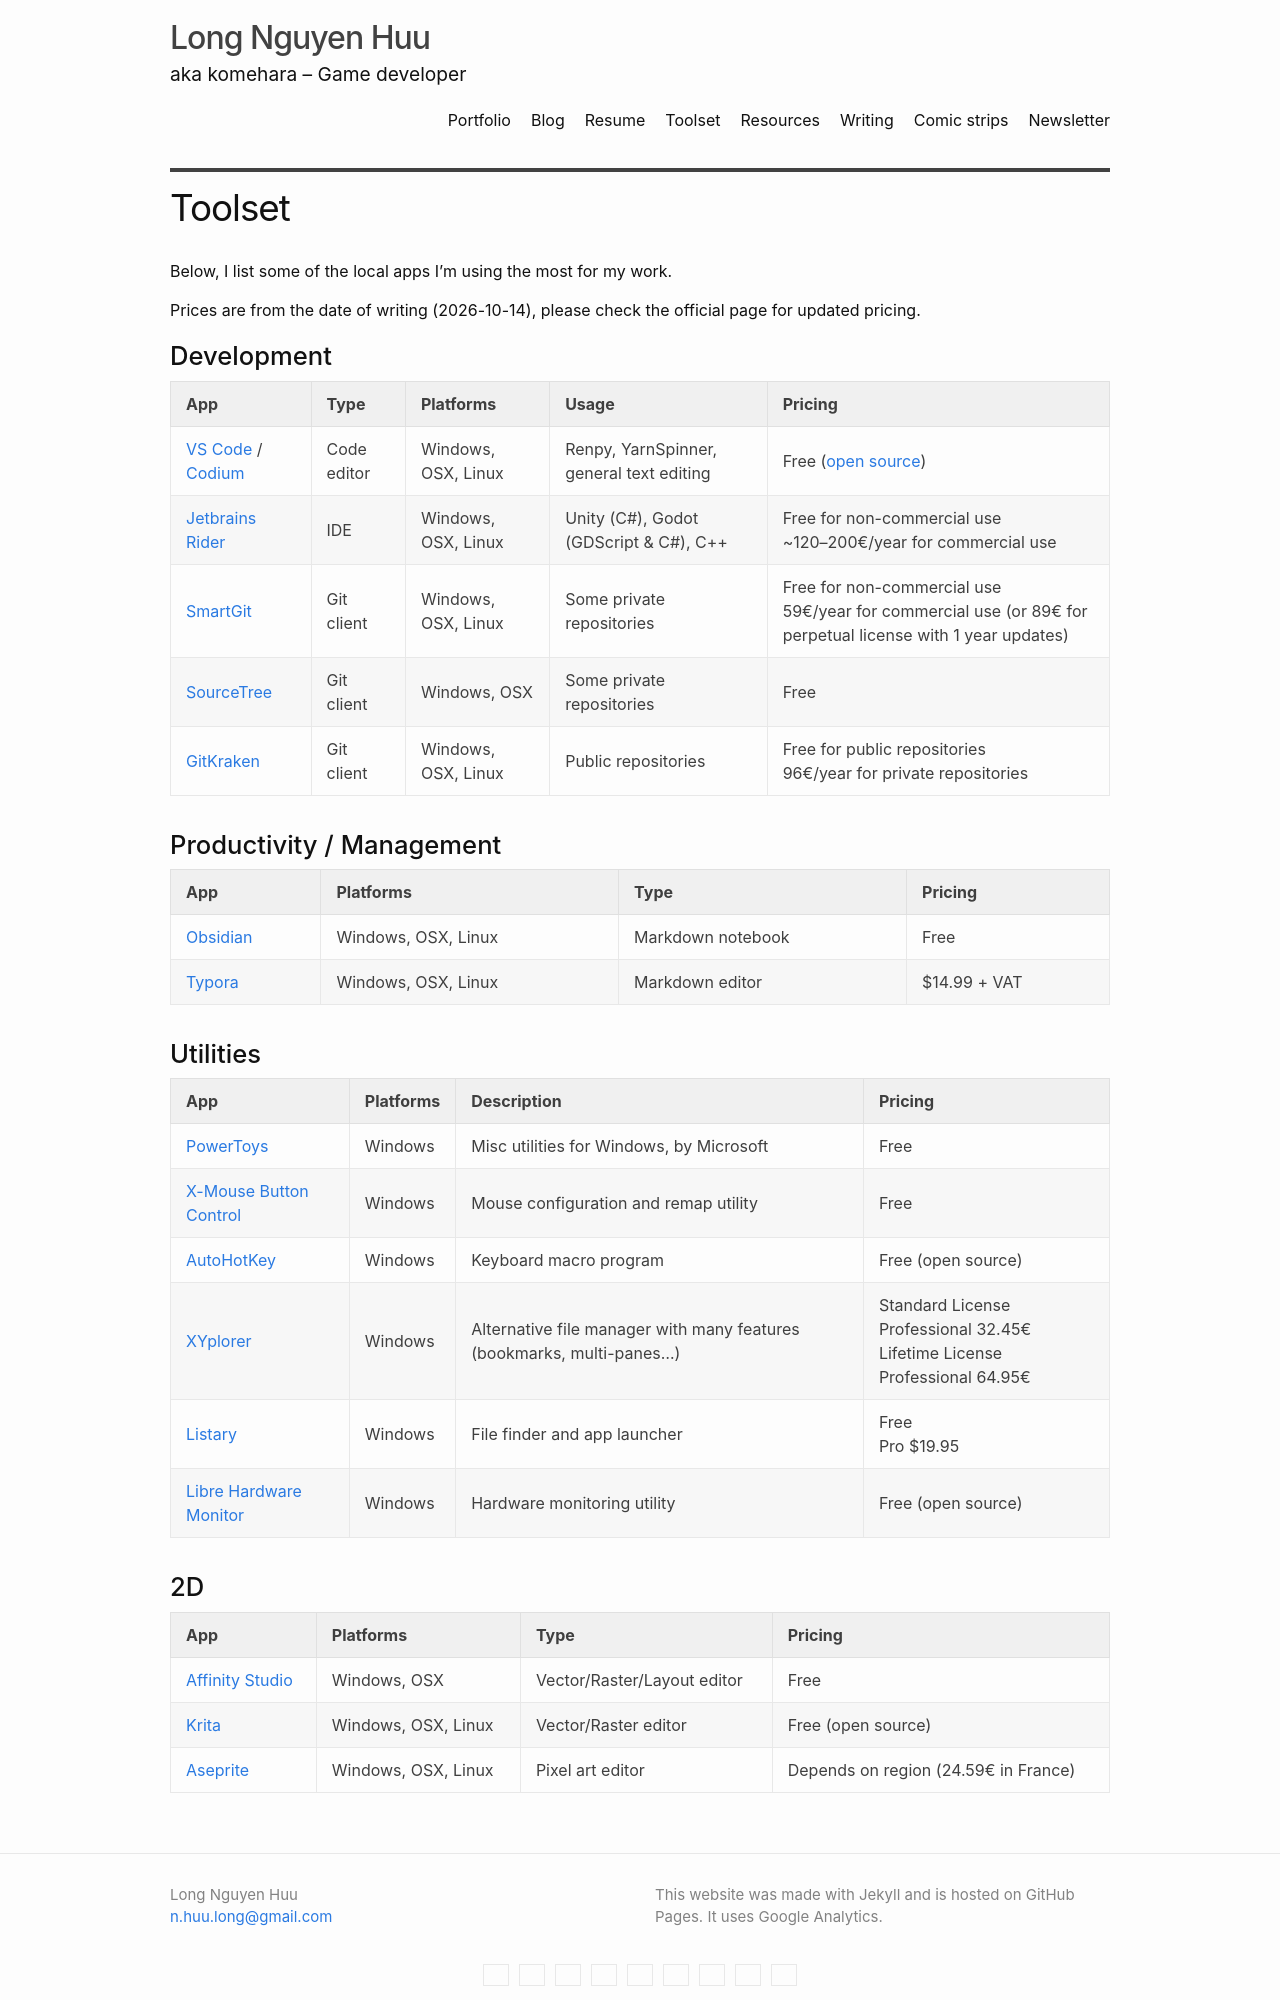

repository: hsandt/hsandt.github.io · page: toolset/index.html · generator: jekyll

---
layout: page
title:  "Toolset"
permalink: /toolset/
---

Below, I list some of the local apps I’m using the most for my work.

Prices are from the date of writing (2026-10-14), please check the official page for updated pricing.

## Development

| App                                                          | Type        | Platforms           | Usage                                    | Pricing                                                      |
| ------------------------------------------------------------ | ----------- | ------------------- | ---------------------------------------- | ------------------------------------------------------------ |
| [VS Code](https://code.visualstudio.com/) / [Codium](https://vscodium.com/) | Code editor | Windows, OSX, Linux | Renpy, YarnSpinner, general text editing | Free ([open source](https://github.com/Microsoft/vscode/))   |
| [Jetbrains Rider](https://www.jetbrains.com/rider/)          | IDE         | Windows, OSX, Linux | Unity (C#), Godot (GDScript & C#), C++   | Free for non-commercial use<br />~120–200€/year for commercial use |
| [SmartGit](https://www.smartgit.dev)                         | Git client  | Windows, OSX, Linux | Some private repositories                | Free for non-commercial use<br />59€/year for commercial use (or 89€ for perpetual license with 1 year updates) |
| [SourceTree](https://www.sourcetreeapp.com/)                 | Git client  | Windows, OSX        | Some private repositories                | Free                                                         |
| [GitKraken](https://www.gitkraken.com/)                      | Git client  | Windows, OSX, Linux | Public repositories                      | Free for public repositories<br />96€/year for private repositories |

## Productivity / Management

| App                             | Platforms           | Type              | Pricing      |
| ------------------------------- | ------------------- | ----------------- | ------------ |
| [Obsidian](https://obsidian.md) | Windows, OSX, Linux | Markdown notebook | Free         |
| [Typora](https://typora.io)     | Windows, OSX, Linux | Markdown editor   | $14.99 + VAT |

## Utilities

| App                                                          | Platforms | Description                                                  | Pricing                                                      |
| ------------------------------------------------------------ | --------- | ------------------------------------------------------------ | ------------------------------------------------------------ |
| [PowerToys](https://learn.microsoft.com/en-us/windows/powertoys/) | Windows   | Misc utilities for Windows, by Microsoft                     | Free                                                         |
| [X-Mouse Button Control](https://www.highrez.co.uk/downloads/xmousebuttoncontrol.htm) | Windows   | Mouse configuration and remap utility                        | Free                                                         |
| [AutoHotKey](https://autohotkey.com/)                        | Windows   | Keyboard macro program                                       | Free (open source)                                           |
| [XYplorer](https://www.xyplorer.com)                         | Windows   | Alternative file manager with many features (bookmarks, multi-panes...) | Standard License Professional 32.45€<br />Lifetime License Professional 64.95€ |
| [Listary](https://www.listary.com)                           | Windows   | File finder and app launcher                                 | Free<br />Pro $19.95                                         |
| [Libre Hardware Monitor](https://github.com/LibreHardwaRemonitor/LibreHardwareMonitor) | Windows   | Hardware monitoring utility                                  | Free (open source)                                           |
